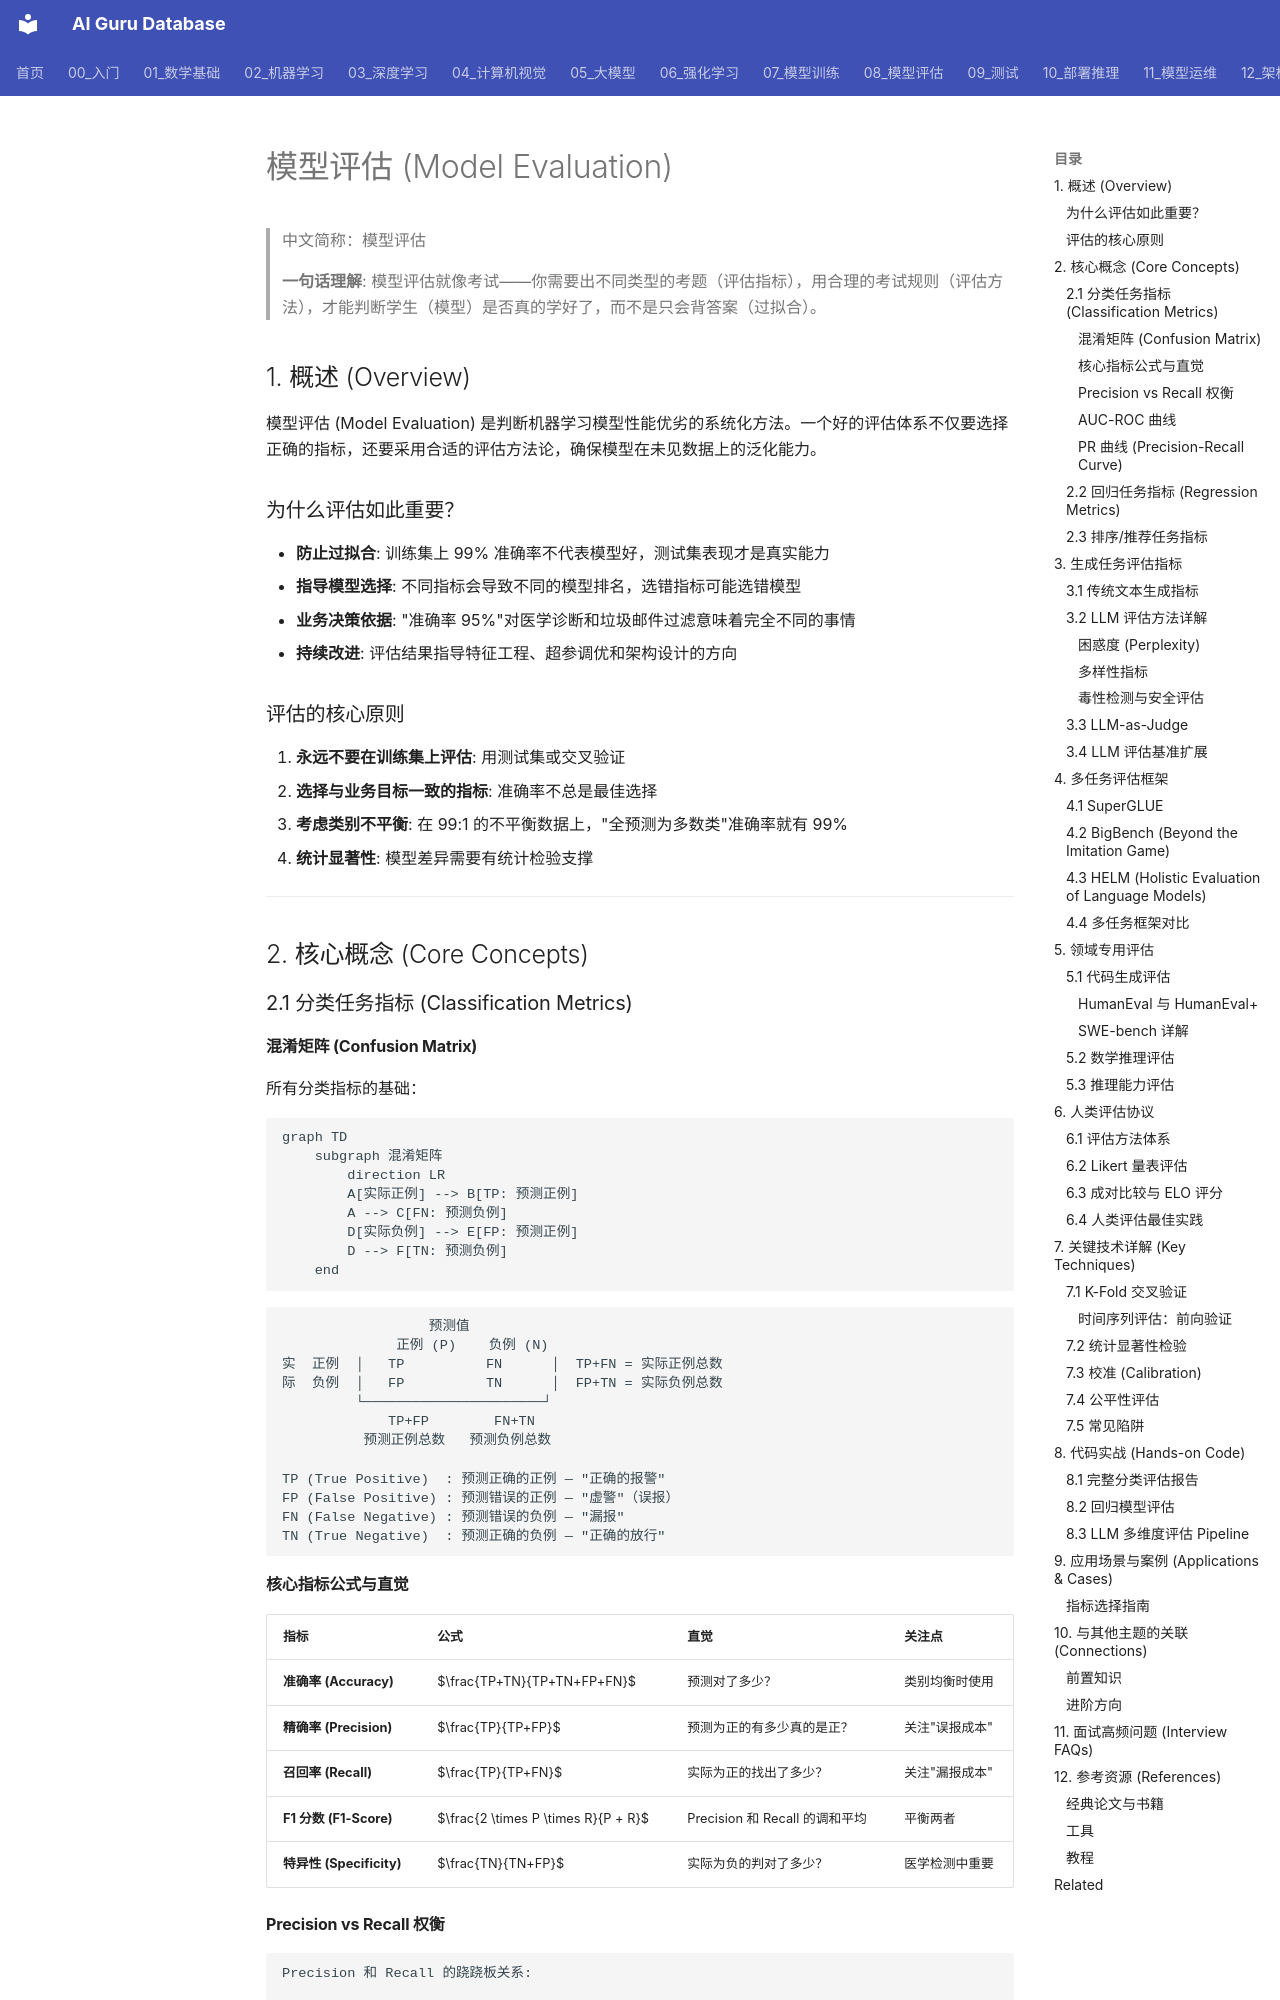

repository: ai-guru-global/ai-guru-database · page: 08_模型评估/01_评估基础/06_模型评估/index.html · generator: mkdocs

---
title: 模型评估 (Model Evaluation)
category: 08-model-evaluation
tags: ["model-evaluation", "metrics", "ab-testing", "benchmark"]
summary: "> **一句话理解**: 模型评估就像考试——你需要出不同类型的考题（评估指标），用合理的考试规则（评估方法），才能判断学生（模型）是否真的学好了，而不是只会背答案（过拟合）。"
created: 2026-05-31
updated: 2026-05-31
tier: core
aliases:
  - "Model Evaluation"
  - Model_Evaluation
sources: []

name_zh: "模型评估"
---
# 模型评估 (Model Evaluation)

> 中文简称：模型评估

> **一句话理解**: 模型评估就像考试——你需要出不同类型的考题（评估指标），用合理的考试规则（评估方法），才能判断学生（模型）是否真的学好了，而不是只会背答案（过拟合）。

## 1. 概述 (Overview)

模型评估 (Model Evaluation) 是判断机器学习模型性能优劣的系统化方法。一个好的评估体系不仅要选择正确的指标，还要采用合适的评估方法论，确保模型在未见数据上的泛化能力。

### 为什么评估如此重要？

- **防止过拟合**: 训练集上 99% 准确率不代表模型好，测试集表现才是真实能力
- **指导模型选择**: 不同指标会导致不同的模型排名，选错指标可能选错模型
- **业务决策依据**: "准确率 95%"对医学诊断和垃圾邮件过滤意味着完全不同的事情
- **持续改进**: 评估结果指导特征工程、超参调优和架构设计的方向

### 评估的核心原则

1. **永远不要在训练集上评估**: 用测试集或交叉验证
2. **选择与业务目标一致的指标**: 准确率不总是最佳选择
3. **考虑类别不平衡**: 在 99:1 的不平衡数据上，"全预测为多数类"准确率就有 99%
4. **统计显著性**: 模型差异需要有统计检验支撑

---

## 2. 核心概念 (Core Concepts)

### 2.1 分类任务指标 (Classification Metrics)

#### 混淆矩阵 (Confusion Matrix)

所有分类指标的基础：

```mermaid
graph TD
    subgraph 混淆矩阵
        direction LR
        A[实际正例] --> B[TP: 预测正例]
        A --> C[FN: 预测负例]
        D[实际负例] --> E[FP: 预测正例]
        D --> F[TN: 预测负例]
    end
```

```
                  预测值
              正例 (P)    负例 (N)
实  正例  │   TP          FN      │  TP+FN = 实际正例总数
际  负例  │   FP          TN      │  FP+TN = 实际负例总数
         └──────────────────────┘
             TP+FP        FN+TN
          预测正例总数   预测负例总数

TP (True Positive)  : 预测正确的正例 — "正确的报警"
FP (False Positive) : 预测错误的正例 — "虚警"（误报）
FN (False Negative) : 预测错误的负例 — "漏报"
TN (True Negative)  : 预测正确的负例 — "正确的放行"
```

#### 核心指标公式与直觉

| 指标 | 公式 | 直觉 | 关注点 |
|------|------|------|--------|
| **准确率 (Accuracy)** | $\frac{TP+TN}{TP+TN+FP+FN}$ | 预测对了多少？ | 类别均衡时使用 |
| **精确率 (Precision)** | $\frac{TP}{TP+FP}$ | 预测为正的有多少真的是正？ | 关注"误报成本" |
| **召回率 (Recall)** | $\frac{TP}{TP+FN}$ | 实际为正的找出了多少？ | 关注"漏报成本" |
| **F1 分数 (F1-Score)** | $\frac{2 \times P \times R}{P + R}$ | Precision 和 Recall 的调和平均 | 平衡两者 |
| **特异性 (Specificity)** | $\frac{TN}{TN+FP}$ | 实际为负的判对了多少？ | 医学检测中重要 |

#### Precision vs Recall 权衡

```
Precision 和 Recall 的跷跷板关系:

高 Precision + 低 Recall: "宁可放过也不错杀"
  → 适用: 垃圾邮件过滤（把正常邮件标为垃圾很烦）
  
低 Precision + 高 Recall: "宁可错杀也不放过"
  → 适用: 癌症筛查（漏诊比误诊后果严重得多）

F1-Score: 两者的平衡点
  → 适用: 不确定哪个更重要时的默认选择
```
